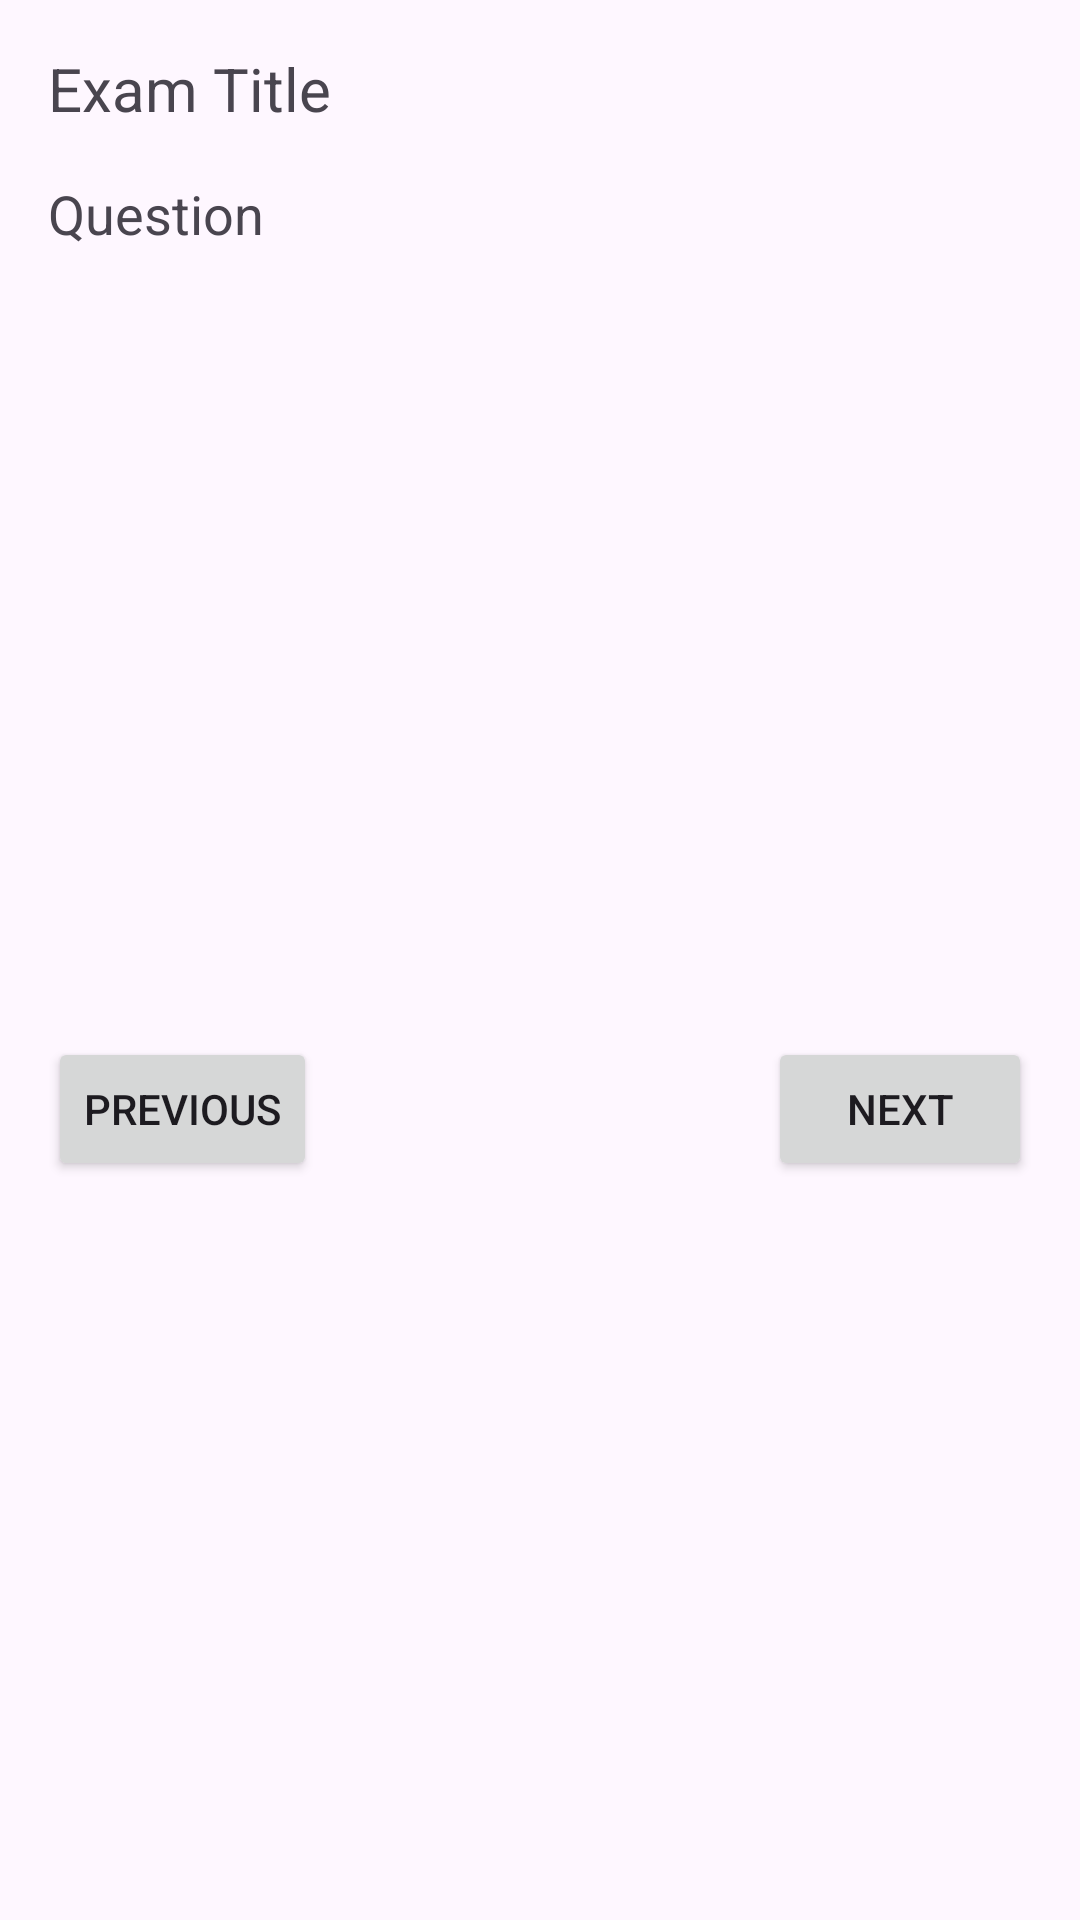

This screen was rendered from an Android layout file. Write that file and the resources it references.
<!-- AndroidManifest.xml: application theme Theme.ExamsApplication -->
<!-- res/layout/activity_start_exam.xml -->
<androidx.constraintlayout.widget.ConstraintLayout xmlns:android="http://schemas.android.com/apk/res/android"
    xmlns:app="http://schemas.android.com/apk/res-auto"
    xmlns:tools="http://schemas.android.com/tools"
    android:layout_width="match_parent"
    android:layout_height="match_parent"
    tools:context=".StartExamActivity">

    <TextView
        android:id="@+id/examTitleTextView"
        android:layout_width="0dp"
        android:layout_height="wrap_content"
        android:text="Exam Title"
        android:textSize="20sp"
        android:layout_marginTop="16dp"
        app:layout_constraintTop_toTopOf="parent"
        app:layout_constraintStart_toStartOf="parent"
        app:layout_constraintEnd_toEndOf="parent"
        android:layout_margin="16dp" />

    <TextView
        android:id="@+id/questionTextView"
        android:layout_width="0dp"
        android:layout_height="wrap_content"
        android:text="Question"
        android:textSize="18sp"
        android:layout_marginTop="16dp"
        app:layout_constraintTop_toBottomOf="@id/examTitleTextView"
        app:layout_constraintStart_toStartOf="parent"
        app:layout_constraintEnd_toEndOf="parent"
        android:layout_margin="16dp" />

    <RadioGroup
        android:id="@+id/multipleChoiceOptionsLayout"
        android:layout_width="0dp"
        android:layout_height="wrap_content"
        android:orientation="vertical"
        android:visibility="gone"
        app:layout_constraintTop_toBottomOf="@id/questionTextView"
        app:layout_constraintStart_toStartOf="parent"
        app:layout_constraintEnd_toEndOf="parent"
        android:layout_margin="16dp">

        <RadioButton
            android:id="@+id/option1RadioButton"
            android:layout_width="wrap_content"
            android:layout_height="wrap_content"
            android:text="Option 1" />

        <RadioButton
            android:id="@+id/option2RadioButton"
            android:layout_width="wrap_content"
            android:layout_height="wrap_content"
            android:text="Option 2" />

        <RadioButton
            android:id="@+id/option3RadioButton"
            android:layout_width="wrap_content"
            android:layout_height="wrap_content"
            android:text="Option 3" />

        <RadioButton
            android:id="@+id/option4RadioButton"
            android:layout_width="wrap_content"
            android:layout_height="wrap_content"
            android:text="Option 4" />

    </RadioGroup>

    <EditText
        android:id="@+id/openQuestionAnswerEditText"
        android:layout_width="0dp"
        android:layout_height="wrap_content"
        android:hint="Your answer"
        android:visibility="gone"
        app:layout_constraintTop_toBottomOf="@id/questionTextView"
        app:layout_constraintStart_toStartOf="parent"
        app:layout_constraintEnd_toEndOf="parent"
        android:layout_margin="16dp" />

    <Button
        android:id="@+id/previousQuestionButton"
        android:layout_width="wrap_content"
        android:layout_height="wrap_content"
        android:text="Previous"
        app:layout_constraintTop_toBottomOf="@id/openQuestionAnswerEditText"
        app:layout_constraintStart_toStartOf="parent"
        android:layout_marginTop="16dp"
        android:layout_marginStart="16dp"
        app:layout_constraintBottom_toTopOf="@id/endAndSaveButton"/>

    <Button
        android:id="@+id/nextQuestionButton"
        android:layout_width="wrap_content"
        android:layout_height="wrap_content"
        android:text="Next"
        app:layout_constraintTop_toBottomOf="@id/openQuestionAnswerEditText"
        app:layout_constraintEnd_toEndOf="parent"
        android:layout_marginTop="16dp"
        android:layout_marginEnd="16dp"
        app:layout_constraintBottom_toTopOf="@id/endAndSaveButton"/>

    <Button
        android:id="@+id/finishExamButton"
        android:layout_width="wrap_content"
        android:layout_height="wrap_content"
        android:text="Finish Exam"
        android:visibility="gone"
        app:layout_constraintBottom_toBottomOf="parent"
        app:layout_constraintEnd_toEndOf="parent"
        android:layout_margin="16dp" />

    <Button
        android:id="@+id/endAndSaveButton"
        android:layout_width="wrap_content"
        android:layout_height="wrap_content"
        android:text="End and Save Exam"
        android:visibility="gone"
        app:layout_constraintBottom_toBottomOf="parent"
        app:layout_constraintEnd_toEndOf="parent"
        android:layout_margin="16dp" />

</androidx.constraintlayout.widget.ConstraintLayout>
<!-- resources referenced by this layout -->
<resources>
  <style name="Theme.ExamsApplication" parent="Base.Theme.ExamsApplication" />
  <style name="Base.Theme.ExamsApplication" parent="Theme.Material3.DayNight.NoActionBar">
          
          
      </style>
</resources>
